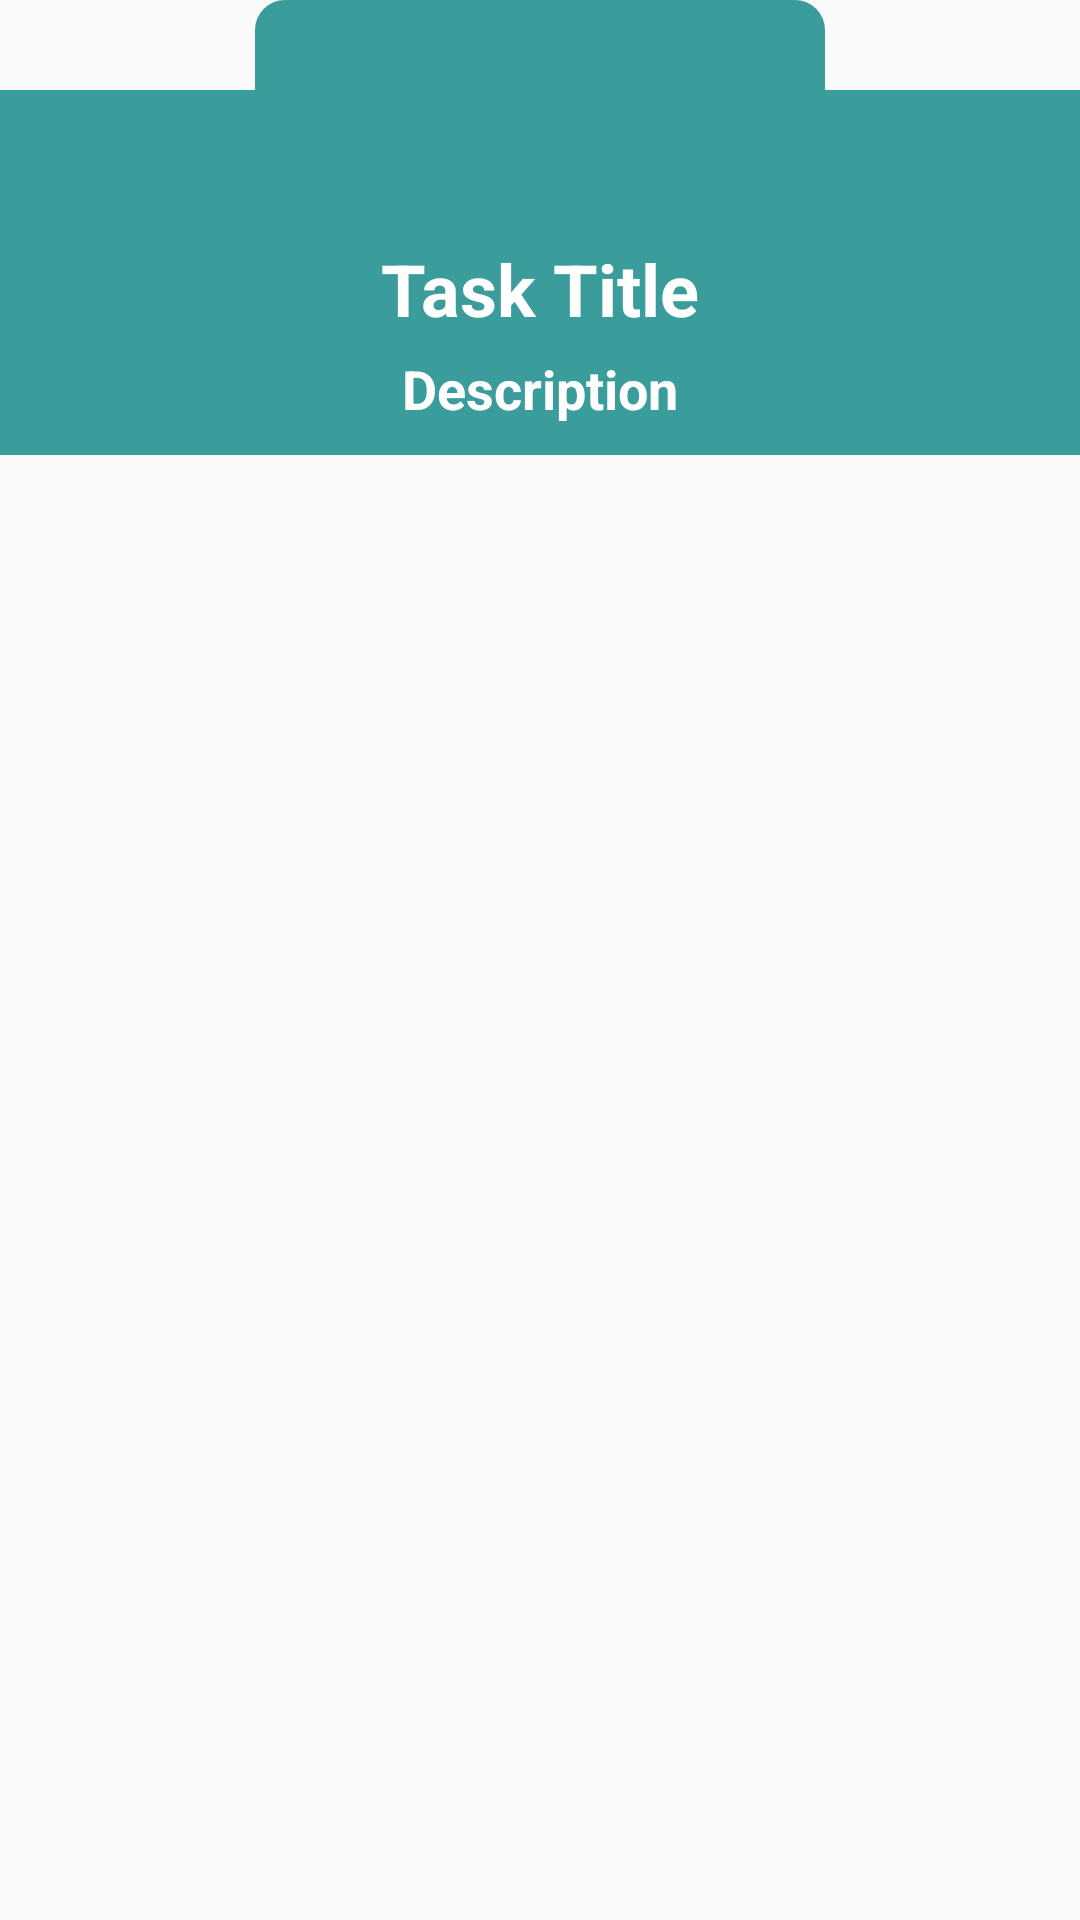

Layout XML and referenced resources for this Android screen:
<!-- AndroidManifest.xml: application theme AppTheme -->
<!-- res/layout/feedback.xml -->
<?xml version="1.0" encoding="utf-8"?>
<RelativeLayout xmlns:android="http://schemas.android.com/apk/res/android"
    android:layout_width="350dp"
    android:layout_height="wrap_content"
    xmlns:app="http://schemas.android.com/apk/res-auto"
    android:layout_gravity="center">

    <LinearLayout
        android:layout_width="match_parent"
        android:layout_height="wrap_content"
        android:layout_marginTop="30dp"
        android:background="@color/colorPrimaryDark"
        android:orientation="vertical"
        android:gravity="center_horizontal">

        <TextView
            android:id="@+id/feedbackTitle"
            android:layout_width="wrap_content"
            android:layout_height="wrap_content"
            android:text="Task Title"
            android:textColor="@color/colorPrimary"
            android:textStyle="bold"
            android:textSize="24sp"
            android:layout_marginTop="50dp"/>

        <TextView
            android:id="@+id/feedbackDescription"
            android:layout_width="wrap_content"
            android:layout_height="wrap_content"
            android:text="Description"
            android:textColor="@color/colorPrimary"
            android:textStyle="bold"
            android:textSize="18sp"
            android:layout_marginTop="5dp"
            android:layout_marginBottom="10dp"/>

    </LinearLayout>

    <TextView
        android:id="@+id/feedbackStatus"
        android:layout_width="190dp"
        android:layout_height="50dp"
        android:background="@drawable/capsule3"
        android:padding="10dp"
        android:textColor="@color/colorPrimary"
        android:textAlignment="center"
        android:layout_centerHorizontal="true"
        android:layout_alignParentTop="true"/>

</RelativeLayout>
<!-- resources referenced by this layout -->
<resources>
  <color name="colorPrimary">#ffff</color>
  <color name="colorPrimaryDark">#3B9C9C</color>
  <!-- drawable capsule3 (drawable-v24) -->
  <?xml version="1.0" encoding="utf-8"?>
  <shape xmlns:android="http://schemas.android.com/apk/res/android">
      <size android:height="30dp"
          android:width="90dp"/>
      <solid android:color="#3B9C9C"/>
      <corners android:radius="10dp"/>
  </shape>
  <style name="AppTheme" parent="Theme.AppCompat.Light.DarkActionBar">
          
          
          <item name="colorPrimary">#3B9C9C</item>
          
          <item name="colorPrimaryDark">#3B9C9C</item>
          
          <item name="colorAccent">#FF4081</item>
      </style>
</resources>
